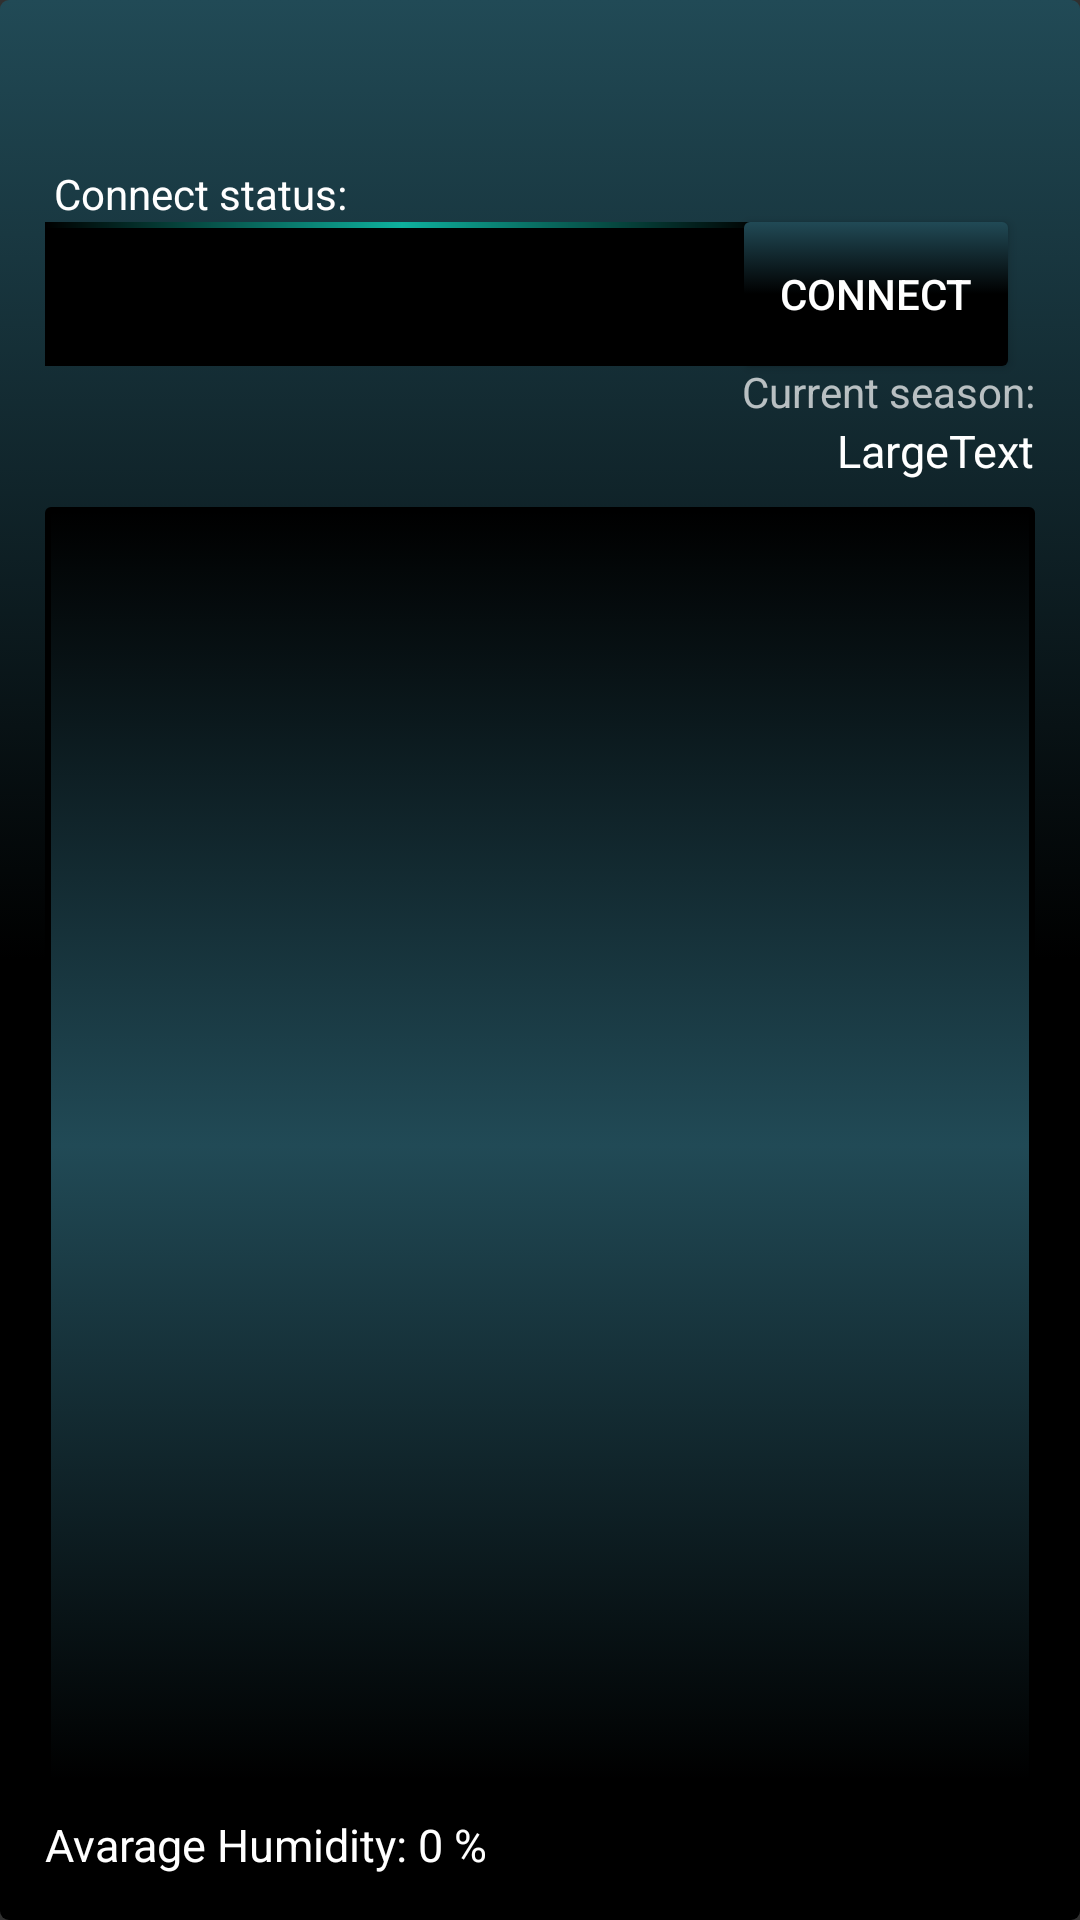

Produce the Android XML layout that renders to this screen, including the resource entries it uses.
<!-- AndroidManifest.xml: application theme CustomActionBarTheme -->
<!-- res/layout/graphic_activity_h.xml -->
<RelativeLayout
    xmlns:android="http://schemas.android.com/apk/res/android"
    xmlns:tools="http://schemas.android.com/tools"
    android:layout_width="match_parent"
    android:layout_height="match_parent"
    android:fillViewport="true"
    android:scrollbars="vertical"
    tools:context=".GraphicActivityH"
    android:paddingTop="52dp"
    android:background="@drawable/application_log">


    <TextView
        android:id="@+id/txt_status"
        android:layout_width="fill_parent"
        android:layout_height="48dp"
        android:textAppearance="?android:attr/textAppearanceMedium"
        android:textSize="13dp"
        android:paddingLeft="3dp"
        android:layout_marginRight="107dp"
        android:textColor="#ffffffff"
        android:background="#ff000000"
        android:layout_below="@+id/textView2"
        android:layout_alignStart="@+id/timeView" />
    <Button
        android:id="@+id/btn_connect"
        android:layout_width="wrap_content"
        android:layout_height="48dp"
        android:layout_weight="0"
        android:layout_marginRight="15dp"
        android:text="@string/connect"
        android:background="@drawable/rectangle_rouded"
        android:clickable="true"
        android:textColor="@drawable/text_color_selector"

        android:layout_alignTop="@+id/txt_status"
        android:layout_alignParentEnd="true"
        android:layout_marginEnd="24dp" />
    <TextView
        android:layout_marginTop="3dp"
        android:layout_width="wrap_content"
        android:layout_height="wrap_content"
        android:textAppearance="?android:attr/textAppearanceSmall"
        android:text="Connect status:"
        android:id="@+id/textView2"
        android:textColor="#ffffffff"
        android:layout_gravity="center_horizontal"
        android:paddingLeft="3dp"
        android:layout_alignStart="@+id/txt_status" />
    <View
        android:layout_width="220dp"
        android:background="@drawable/shape_line"
        android:layout_height="2dp"
        android:layout_below="@+id/textView2"
        android:layout_alignStart="@+id/txt_status"
        android:layout_alignEnd="@+id/txt_status" />





    <TextView
        android:layout_marginTop="2dp"
        android:layout_marginBottom="5dp"
        android:layout_marginLeft="15dp"
        android:layout_height="wrap_content"
        android:layout_width="145dp"
        android:textAppearance="?android:attr/textAppearanceSmall"
        android:id="@+id/timeView"
        android:textSize="@dimen/abc_text_size_display_1_material"
        android:textStyle="bold"
        android:textColorLink="@color/abc_background_cache_hint_selector_material_dark"

        android:theme="@style/CustomActionBarTheme"
        android:textColor="#ffffffff"

        android:layout_below="@+id/txt_status"
        android:layout_alignParentStart="true" />













    <TextView
        android:layout_width="wrap_content"
        android:layout_height="wrap_content"
        android:textAppearance="?android:attr/textAppearanceLarge"
        android:text="Avarage Humidity:"
        android:id="@+id/textView"
        android:layout_weight="0.31"
        android:textSize="15dp"
        android:password="false"
        android:layout_alignParentBottom="true"
        android:layout_alignStart="@+id/graph2"
        android:layout_marginBottom="15dp"
        android:layout_marginTop="10dp"/>

    <TextView
        android:layout_width="85dp"
        android:layout_height="wrap_content"
        android:textAppearance="?android:attr/textAppearanceLarge"
        android:text=" 0 %"
        android:id="@+id/textHumi"

        android:autoText="true"
        android:maxLines="1"
        android:focusable="false"
        android:layout_alignTop="@+id/textView"
        android:layout_toEndOf="@+id/textView"
        android:textSize="15dp" />
    <TextView
        android:layout_width="wrap_content"
        android:layout_height="wrap_content"
        android:textAppearance="?android:attr/textAppearanceLarge"
        android:text="LargeText"
        android:textSize="15dp"
        android:id="@+id/textViewseasonInfo"
        android:layout_below="@+id/textView6"
        android:layout_alignEnd="@+id/textView6" />

    <TextView
        android:layout_width="wrap_content"
        android:layout_height="wrap_content"
        android:text="Current season:"
        android:id="@+id/textView6"
        android:layout_marginTop="69dp"
        android:layout_alignEnd="@+id/graph2" />
    <LinearLayout
        android:layout_marginTop="45dp"
        android:orientation="horizontal"
        android:layout_width="fill_parent"
        android:layout_height="fill_parent"
        android:layout_alignTop="@+id/timeView"
        android:layout_alignStart="@+id/timeView"
        android:layout_above="@+id/textView"
        android:layout_marginRight="15dp"
        android:paddingLeft="5dp"
        android:background="@drawable/backgroundgraph"
        android:id="@+id/graph2">



    </LinearLayout>


</RelativeLayout>
<!-- resources referenced by this layout -->
<resources>
  <!-- drawable application_log (drawable) -->
  <?xml version="1.0" encoding="utf-8"?>
  
  <selector xmlns:android="http://schemas.android.com/apk/res/android">
      <item>
          <shape xmlns:android="http://schemas.android.com/apk/res/android"
              android:shape="rectangle">
              <gradient
                  android:startColor="#000"
                  android:centerColor="#000"
                  android:endColor="#ff214a56"
                  android:angle="90" />
              <corners android:radius="3.0dip" />
          </shape>
      </item>
  </selector>
  <!-- drawable backgroundgraph (drawable) -->
  <?xml version="1.0" encoding="utf-8"?>
  
  <selector xmlns:android="http://schemas.android.com/apk/res/android">
      <item>
          <shape xmlns:android="http://schemas.android.com/apk/res/android"
              android:shape="rectangle">
              <gradient
                  android:startColor="#000"
                  android:endColor="#000"
  
                  android:centerColor="#ff214a56"
                  android:angle="90" />
              <corners android:radius="1.0dip" />
  
  
  
              <stroke
                  android:width="2dp"
                  android:color="#000" />
  
  
          </shape>
      </item>
  </selector>
  <!-- drawable rectangle_rouded (drawable) -->
  <?xml version="1.0" encoding="utf-8"?>
  
  <selector xmlns:android="http://schemas.android.com/apk/res/android">
      <item>
          <shape xmlns:android="http://schemas.android.com/apk/res/android"
              android:shape="rectangle">
              <gradient
                  android:startColor="#000"
                  android:centerColor="#000"
                  android:endColor="#ff214a56"
                  android:angle="90" />
             <corners android:radius="2.0dip" />
          </shape>
      </item>
  </selector>
  <!-- drawable shape_line (drawable) -->
  <?xml version="1.0" encoding="utf-8"?>
  
  <shape xmlns:android="http://schemas.android.com/apk/res/android"
      android:shape="rectangle" >
  
      <gradient
          android:angle="0"
          android:centerColor="#ff0eb19e"
          android:endColor="#000000"
          android:startColor="#000000" />
  
  </shape>
  <!-- drawable text_color_selector (drawable) -->
  <?xml version="1.0" encoding="utf-8"?>
  
  <selector xmlns:android="http://schemas.android.com/apk/res/android">
      <item android:state_pressed="true"
          android:color="#ff00"/>
       <item android:color="#ffff"/>
  </selector>
  
      
  <string name="connect">Connect</string>
  <style name="CustomActionBarTheme" parent="Theme.AppCompat">
  
  
        <item name="actionModeStyle">@drawable/color_menu_bar</item>
        <item name="titleTextStyle">@style/TextAppearance.AppCompat.Widget.ActionMode.Title</item>
         <item name="subtitleTextStyle">@style/TextAppearance.AppCompat.Widget.ActionMode.Subtitle</item>
  
         <item name="android:textColorSecondary">#1faee9</item>
        <item name="windowActionBarOverlay">true</item>
  
  
      </style>
  <!-- drawable color_menu_bar (drawable) -->
  <?xml version="1.0" encoding="utf-8"?>
  
  <selector xmlns:android="http://schemas.android.com/apk/res/android">
      <item android:state_enabled="false"
            android:color="@color/secondary_text_disabled_material_dark"
            android:textSize="18dp"/>
      <item android:color="@color/secondary_text_default_material_dark"
            android:textSize="18dp"/>
  
   </selector>
</resources>
